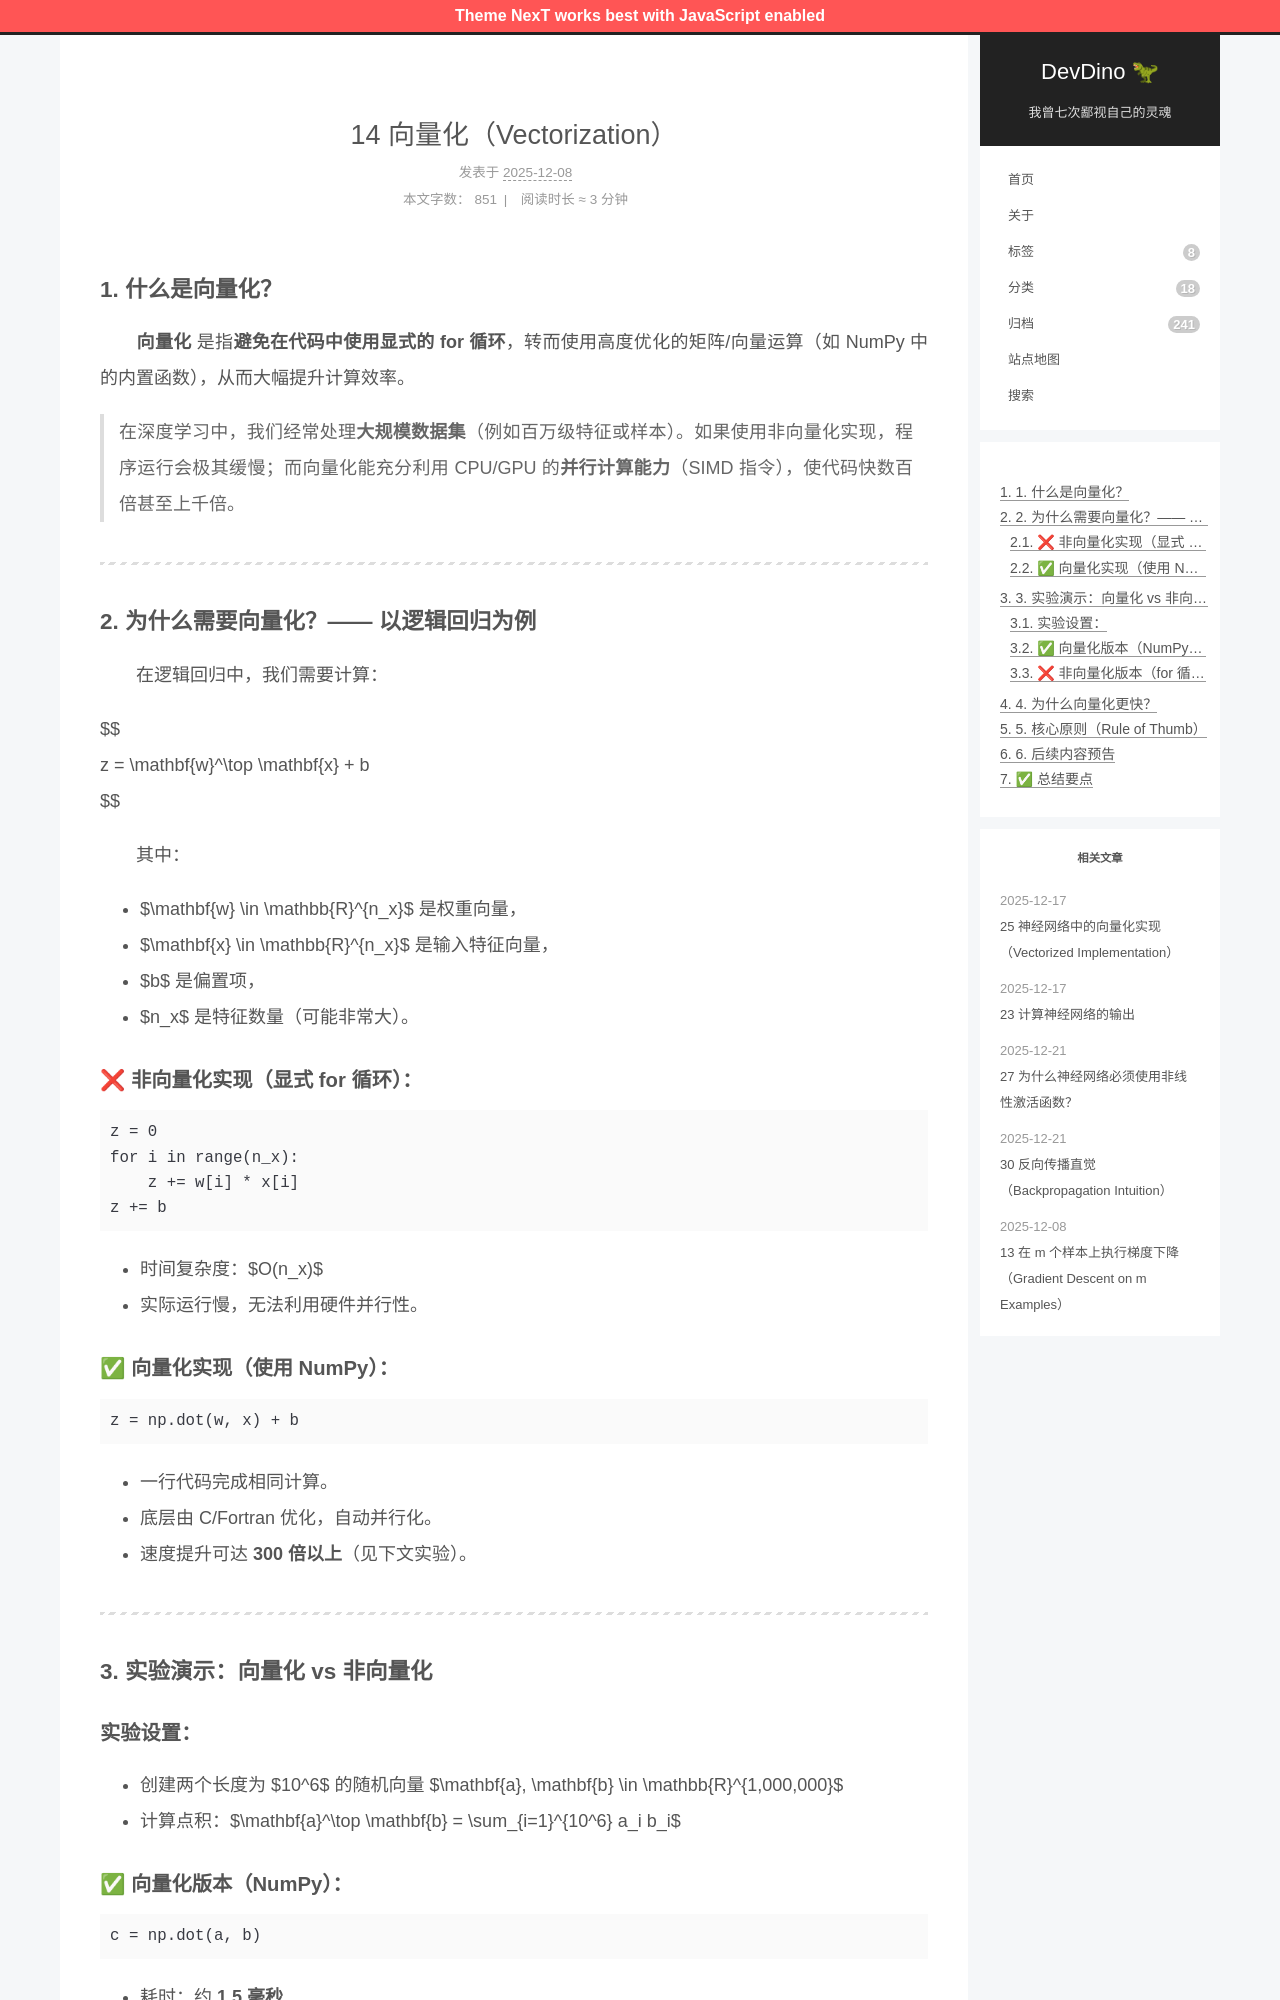

repository: afetmin/blog · page: 14 向量化（Vectorization）/index.html · generator: jekyll

---
title: 14 向量化（Vectorization）
date: 2025-12-08T19:44:16Z
lastmod: 2025-12-08T19:44:33Z
categories: 神经网络与深度学习
---

### 1. 什么是向量化？

　　**向量化** 是指**避免在代码中使用显式的 for 循环**，转而使用高度优化的矩阵/向量运算（如 NumPy 中的内置函数），从而大幅提升计算效率。

> 在深度学习中，我们经常处理**大规模数据集**（例如百万级特征或样本）。如果使用非向量化实现，程序运行会极其缓慢；而向量化能充分利用 CPU/GPU 的**并行计算能力**（SIMD 指令），使代码快数百倍甚至上千倍。

---

### 2. 为什么需要向量化？—— 以逻辑回归为例

　　在逻辑回归中，我们需要计算：

$$
z = \mathbf{w}^\top \mathbf{x} + b
$$

　　其中：

- $\mathbf{w} \in \mathbb{R}^{n_x}$ 是权重向量，
- $\mathbf{x} \in \mathbb{R}^{n_x}$ 是输入特征向量，
- $b$ 是偏置项，
- $n_x$ 是特征数量（可能非常大）。

#### ❌ 非向量化实现（显式 for 循环）：

```python
z = 0
for i in range(n_x):
    z += w[i] * x[i]
z += b
```

- 时间复杂度：$O(n_x)$
- 实际运行慢，无法利用硬件并行性。

#### ✅ 向量化实现（使用 NumPy）：

```python
z = np.dot(w, x) + b
```

- 一行代码完成相同计算。
- 底层由 C/Fortran 优化，自动并行化。
- 速度提升可达 **300 倍以上**（见下文实验）。

---

### 3. 实验演示：向量化 vs 非向量化
